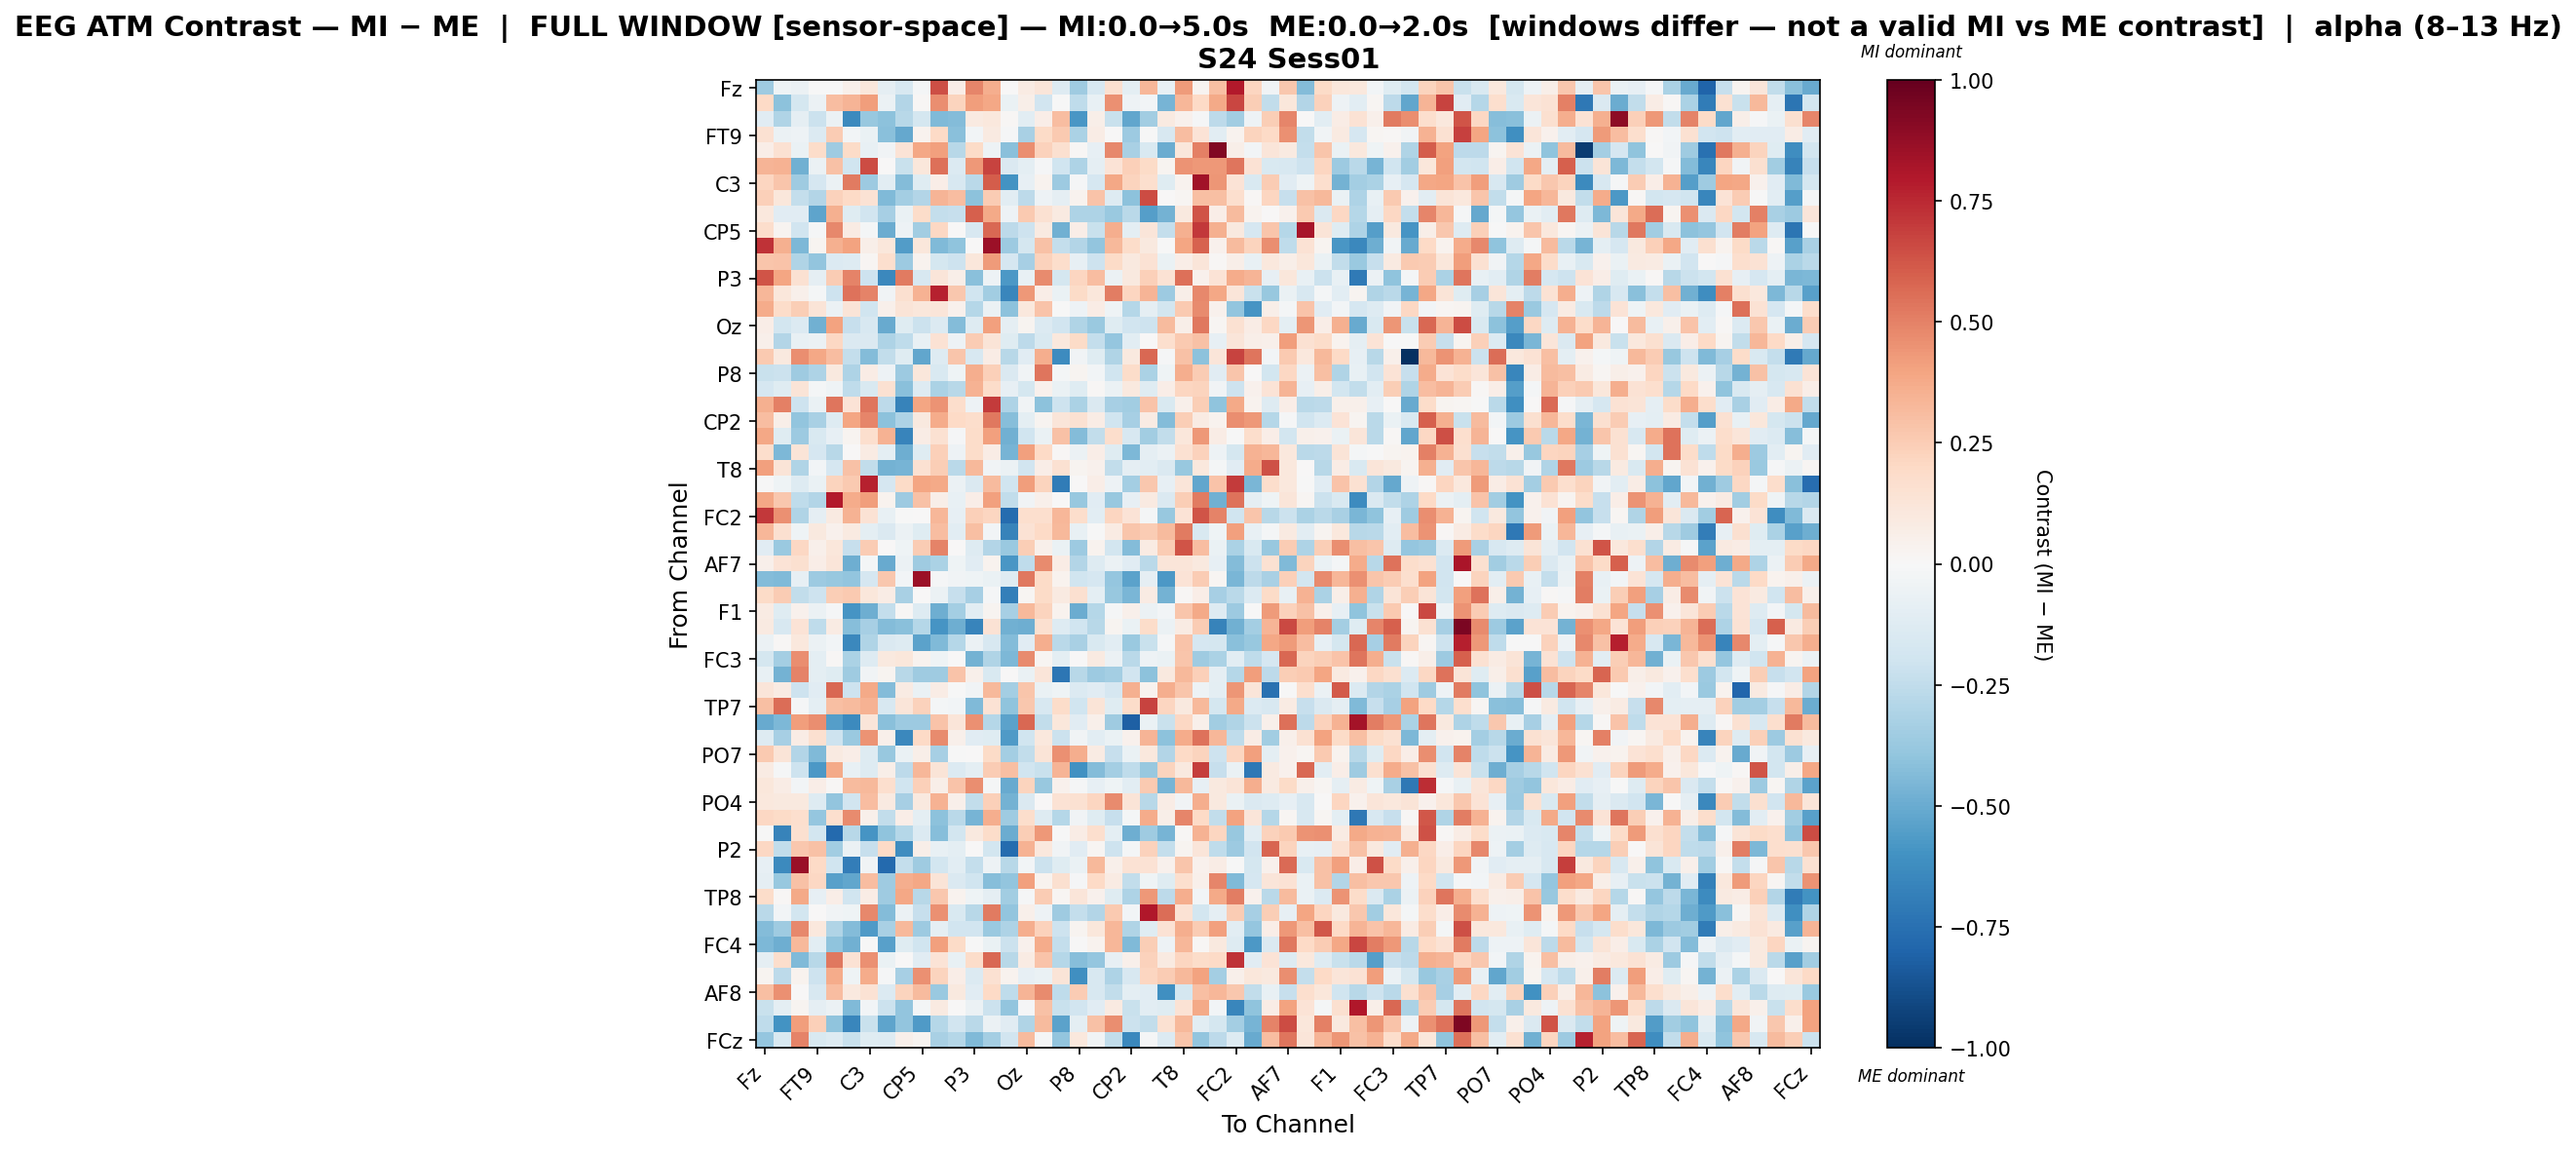

Values plotted in this chart, from the file beside it:
, Fz, F3, F7, FT9, FC5, FC1, C3, T7, TP9, CP5, CP1, Pz, P3, P7, O1, Oz, O2, P4, P8, TP10, CP6, CP2, Cz
Fz, -0.354, -0.03951, -0.05527, -0.001846, -0.002927, 0.05162, 0.1151, -0.09349, -0.1636, -0.01902, 0.6418, 0.06813, 0.4873, 0.3648, 0.002577, 0.08176, 0.1176, -0.1262, -0.3574, -0.1635, 0.1578, -0.09576, 0.3335
F3, 0.1994, -0.414, -0.1761, -0.06104, 0.3051, 0.3416, 0.4215, -0.06147, -0.2951, 0.01159, 0.4667, 0.2254, 0.418, 0.3849, -0.06297, 0.05601, -0.1952, -0.005441, -0.2525, -0.07205, 0.4605, -0.04829, -0.02563
F7, -0.1149, -0.3045, -0.09282, -0.2128, -0.06128, -0.6401, -0.381, -0.411, -0.2747, -0.1782, -0.442, -0.437, 0.09179, 0.1017, 0.009602, -0.1051, 0.06331, 0.3047, -0.5796, 0.05487, -0.2195, -0.5225, -0.3456
FT9, 0.1531, -0.0605, -0.05368, -0.1362, 0.2558, -0.02376, -0.06996, -0.4146, -0.5099, 0.03134, 0.2022, -0.4159, -0.02995, 0.08688, -0.009406, -0.3223, 0.1915, 0.26, -0.3201, 0.07753, 0.006809, -0.3643, -0.004962
FC5, 0.06786, 0.1499, -0.06951, 0.185, -0.352, 0.1907, -0.07418, -0.03583, 0.1365, 0.3843, 0.4083, -0.2739, 0.1944, -0.05132, -0.4153, 0.4673, 0.2327, 0.1604, 0.01079, -0.08181, 0.4814, -0.3231, -0.1502
FC1, 0.3394, 0.3494, -0.4814, -0.06205, 0.2949, -0.1985, 0.6518, 0.001011, -0.2227, 0.1136, 0.5522, -0.1358, 0.436, 0.6777, -0.1411, -0.09688, -0.01411, -0.1984, -0.3049, -0.09298, 0.1362, 0.2354, 0.1898
C3, 0.212, 0.2809, -0.3531, -0.1654, -0.05991, 0.5166, -0.3657, -0.102, -0.4348, -0.1226, 0.06345, -0.1633, -0.2672, 0.6029, -0.5991, -0.08497, 0.03804, -0.3603, -0.009959, -0.167, 0.3906, 0.2216, 0.1691
T7, 0.2356, 0.1106, -0.2414, -0.2964, 0.227, 0.1989, 0.1454, -0.4406, -0.3413, -0.2932, 0.3367, 0.3073, -0.41, 0.2572, -0.1069, -0.263, -0.0512, -0.09015, 0.03179, 0.2825, -0.1256, -0.4088, 0.6505
TP9, 0.1052, -0.1114, -0.114, -0.53, 0.3554, -0.1244, -0.1881, -0.3346, -0.06973, 0.1834, -0.2394, -0.2277, 0.6007, 0.3754, -0.04874, 0.2644, 0.1558, 0.09233, -0.3056, -0.3093, -0.3713, -0.269, -0.5471
CP5, 0.1751, 0.02876, -0.1923, -0.01476, 0.4825, 0.08231, -0.02275, -0.4975, -0.05301, -0.351, 0.2078, 0.006192, -0.1574, 0.5742, -0.2593, -0.2057, 0.09169, -0.4778, 0.06965, -0.2201, 0.3629, -0.09563, 0.119
CP1, 0.7211, 0.3578, -0.448, 0.02684, 0.3529, 0.404, 0.05538, 0.11, -0.556, 0.1118, -0.4417, -0.4051, 0.006146, 0.8575, -0.3626, -0.1734, 0.2908, -0.2372, -0.2932, -0.3947, 0.3263, 0.1817, 0.09916
Pz, 0.2765, 0.2859, -0.3012, -0.3942, -0.1336, -0.1268, 0.02068, 0.1653, -0.3623, 0.03718, -0.1768, -0.2101, 0.1159, 0.4285, -0.1682, -0.333, 0.2278, 0.1757, -0.08306, -0.2082, 0.188, 0.09641, 0.1461
P3, 0.6283, 0.3929, 0.1549, -0.09167, 0.2573, 0.4964, -0.2096, -0.6413, 0.5161, -0.1578, 0.1187, 0.05935, -0.4148, -0.05273, -0.5752, -0.07192, 0.4719, -0.1748, 0.2171, 0.3125, -0.05893, 0.1005, 0.2368
P7, 0.3302, 0.1143, 0.0527, -0.02256, -0.2056, 0.5414, 0.4994, -0.03285, 0.1574, 0.3505, 0.7715, 0.2713, -0.1974, -0.3502, -0.6507, 0.4299, 0.06586, -0.06704, 0.1907, 0.1116, 0.5156, 0.2121, 0.3411
O1, 0.374, 0.1871, 0.2437, 0.1299, -0.05666, 0.1314, -0.1966, 0.04701, 0.1327, 0.113, 0.1232, 0.04212, -0.2821, -0.06192, -0.4105, 0.1052, 0.2877, -0.001133, -0.04894, 0.07454, -0.04185, -0.2874, -0.08714
Oz, 0.06613, -0.1832, -0.1375, -0.479, 0.4035, -0.2304, -0.1588, -0.5018, -0.1222, -0.2146, -0.1348, -0.4297, -0.131, 0.4073, -0.09186, 0.02643, -0.1383, -0.1909, -0.2969, -0.37, -0.1187, -0.1937, -0.2108
O2, 0.04956, -0.2939, -0.07556, -0.05918, 0.2103, -0.1465, -0.144, -0.3117, -0.2554, -0.07599, 0.1417, -0.05028, 0.2525, 0.1263, -0.1226, -0.261, -0.1541, 0.1052, 0.1942, -0.2395, -0.3854, -0.1048, 0.0005361
P4, 0.2622, 0.09786, 0.4654, 0.3832, 0.3108, -0.242, -0.4372, -0.2489, -0.1212, -0.5231, -0.1307, 0.2805, -0.1628, 0.07444, -0.2762, -0.1096, 0.3605, -0.6256, -0.03815, -0.1209, -0.3044, 0.09408, 0.5745
P8, -0.2188, -0.2125, -0.3545, -0.3075, 0.09816, -0.3085, 0.0773, -0.04707, -0.3639, 0.1169, -0.1538, -0.03988, 0.3636, 0.2399, -0.1423, -0.03529, 0.5363, -0.02055, 0.02796, -0.02668, -0.1956, 0.1873, -0.3182
TP10, -0.1718, -0.1179, 0.1279, -0.01721, -0.04598, -0.2541, -0.1559, 0.154, -0.4179, -0.1286, -0.3161, -0.2788, 0.3486, 0.183, -0.08376, -0.1787, 0.04363, -0.06636, -0.1233, 0.01035, -0.05543, 0.1016, -0.1234
CP6, 0.3544, 0.5076, -0.2057, -0.06419, 0.5379, 0.1377, 0.5333, -0.2612, -0.67, 0.3959, 0.4494, 0.1756, -0.04917, 0.6986, -0.3049, -0.03298, -0.4084, -0.2084, -0.3128, -0.1451, -0.3295, -0.349, 0.2879
CP2, 0.3064, 0.05635, -0.3932, -0.3218, -0.1297, 0.391, 0.4912, -0.4127, -0.3055, 0.09641, 0.375, 0.1997, 0.1749, 0.5263, -0.4245, -0.09625, 0.02488, 0.1222, 0.1558, 0.07202, -0.1996, -0.3281, 0.08295
Cz, 0.3852, -0.1222, -0.3594, -0.1535, -0.0784, 0.02838, 0.1715, 0.3507, -0.6568, 0.07248, 0.1519, -0.008007, 0.1812, 0.4139, -0.4796, -0.1964, -0.06945, 0.2915, -0.4324, -0.246, 0.1761, -0.1587, -0.3479
C4, 0.178, -0.4512, 0.1314, -0.1648, -0.278, 0.0006365, 0.08073, -0.09631, -0.4855, -0.1178, 0.2409, -0.05434, 0.1844, 0.07535, -0.4686, 0.4085, 0.1981, 0.01048, -0.05809, 0.06477, -0.1187, -0.4457, -0.08935
T8, 0.4085, 0.1272, -0.3024, -0.02418, -0.1704, 0.2909, -0.2468, -0.4711, -0.4651, 0.1541, 0.2472, -0.2668, 0.3234, -0.03769, -0.05547, -0.19, 0.06443, 0.1531, 0.0272, 0.04576, -0.2475, -0.08638, -0.1082
FT10, -0.002326, -0.044, -0.1278, -0.06937, 0.2214, 0.2585, 0.7694, -0.166, 0.1875, 0.3978, 0.3825, -0.06207, -0.1454, 0.3178, -0.203, 0.4166, 0.2234, -0.6963, 0.003877, 0.06385, -0.05077, -0.3413, 0.2662
FC6, 0.3859, 0.2703, -0.2503, -0.2963, 0.7956, 0.3718, 0.4206, 0.03185, -0.3611, 0.292, 0.05737, -0.07665, 0.06498, 0.4086, -0.2485, -0.03576, 0.05058, 0.001956, -0.3781, -0.1146, -0.379, -0.08271, 0.0919
FC2, 0.7091, 0.4598, -0.3003, -0.0876, 0.08933, 0.3467, 0.1432, -0.0742, -0.005886, 0.002065, 0.3352, -0.07923, 0.2369, 0.2157, -0.769, 0.1654, 0.1718, 0.3293, 0.1781, -0.1062, 0.2136, 0.137, -0.01948
F4, 0.3296, 0.1623, -0.04248, 0.09615, 0.04569, 0.09251, -0.09939, -0.1431, -0.05646, -0.119, 0.3115, -0.1039, 0.302, -0.03005, -0.6713, 0.1443, 0.1967, 0.3207, -0.07777, -0.004486, 0.07906, 0.277, 0.2535
F8, -0.1129, -0.3714, 0.2097, 0.04771, 0.1097, -0.2338, 0.2562, 0.005037, -0.04197, 0.251, 0.493, 0.005704, -0.1297, -0.2928, -0.3719, 0.2497, 0.04722, -0.07004, -0.3612, 0.03473, -0.1856, -0.4345, 0.08125
AF7, 0.0532, 0.1338, 0.1622, 0.06997, 0.1222, -0.4853, -0.02314, -0.5076, -0.0617, -0.3546, -0.3168, -0.04265, -0.1158, 0.03142, -0.5816, -0.2529, 0.4729, 0.07375, -0.2914, -0.1317, -0.06198, -0.1166, -0.2731
AF3, -0.4348, -0.4435, -0.08206, -0.3602, -0.3773, -0.3942, -0.1693, 0.2661, -0.02979, 0.8592, -0.01224, -0.03372, -0.04379, -0.0637, -0.1185, 0.5297, 0.1911, 0.03798, -0.1965, -0.1648, -0.3875, -0.5373, -0.08632
AFz, 0.1933, 0.2536, -0.2493, -0.2065, 0.2429, 0.2589, 0.1124, 0.0761, -0.3223, 0.007054, -0.0557, -0.2321, -0.3344, -0.01393, -0.6805, 0.01672, 0.1942, 0.09292, 0.1617, -0.1013, -0.3801, -0.4563, 0.08051
F1, 0.08114, -0.1176, 0.03994, -0.05684, -0.01471, -0.5928, -0.4898, -0.2355, 0.01034, -0.1308, -0.4856, -0.3426, -0.1065, 0.02939, -0.3328, 0.3262, 0.2223, 0.03265, -0.4992, -0.283, -0.0107, 0.05194, -0.05824
F5, 0.09122, -0.1616, 0.1344, -0.2528, 0.08275, -0.4221, -0.331, -0.4298, -0.4167, -0.289, -0.5914, -0.4867, -0.6624, 0.1436, -0.4796, -0.4869, 0.1589, -0.1323, -0.1977, -0.277, 0.02593, -0.06618, 0.1847
FT7, -0.05512, 0.01466, 0.1064, -0.06104, -0.02969, -0.6474, -0.299, -0.1479, -0.1279, -0.5329, -0.4392, -0.2882, -0.05729, -0.1576, -0.4356, -0.1098, 0.3638, -0.2727, -0.3271, -0.1508, -0.1063, -0.3693, -0.2265
FC3, -0.1735, -0.3426, 0.4682, -0.09823, 0.01509, -0.3177, -0.1266, 0.09716, 0.1165, 0.03752, -0.0438, 0.005762, -0.4696, -0.2979, -0.4469, 0.4697, 0.02268, -0.0974, 0.004728, 0.09017, -0.05605, -0.2704, -0.05149
C1, -0.07043, -0.474, 0.4923, -0.09646, -0.1214, -0.3541, -0.0317, 0.02794, -0.281, -0.3581, -0.3556, 0.2815, 0.04922, -0.1512, 0.001295, -0.0675, 0.1243, -0.7247, -0.2768, -0.3645, -0.3436, -0.188, -0.409
C5, 0.1214, 0.0831, -0.2067, -0.1151, 0.575, -0.2049, 0.3764, -0.4352, 0.08421, -0.06592, 0.07612, -0.002487, -0.03569, 0.3268, -0.3382, 0.2758, -0.06807, -0.04181, -0.1376, -0.1155, -0.1694, 0.3524, 0.03218
TP7, 0.2982, 0.5601, -0.01005, -0.09871, 0.3038, 0.3188, 0.3508, -0.1621, 0.1239, 0.2327, -0.02, -0.02935, -0.4391, 0.1447, -0.4009, 0.2716, -0.1574, 0.1841, -0.1965, 0.1284, -0.1191, 0.1838, 0.6792
CP3, -0.504, -0.4504, 0.4156, 0.4661, -0.5492, -0.6374, 0.1226, -0.415, -0.3662, -0.3667, 0.2875, 0.1184, 0.4582, -0.289, -0.5318, 0.5709, -0.2449, 0.1112, -0.111, 0.05124, -0.3517, -0.8182, -0.06711
P1, -0.132, -0.3343, 0.07621, 0.159, -0.2045, -0.3707, 0.448, 0.04917, -0.6448, 0.1965, 0.4734, 0.05226, -0.1104, -0.1197, -0.5702, -0.1963, 0.1087, -0.2138, -0.03833, -0.103, -0.06563, 0.03963, 0.3389
PO7, 0.2634, 0.1265, -0.2947, -0.44, 0.09244, 0.06836, -0.1255, -0.3761, -0.06869, 0.06006, -0.3348, -0.001324, 0.004429, 0.1886, -0.3399, -0.2463, 0.1292, 0.4573, 0.3669, 0.0798, -0.2266, -0.0696, 0.1036
PO3, 0.08378, -0.01448, -0.2035, -0.5762, 0.3821, -0.07129, -0.1322, 0.05671, -0.2643, 0.3306, 0.1306, -0.1377, -0.1012, 0.2543, 0.2993, -0.1958, -0.2207, 0.336, -0.6033, -0.4311, -0.3419, -0.255, -0.3784
POz, 0.1159, 0.07691, -0.0312, 0.06703, 0.01147, 0.3152, 0.3263, 0.1653, -0.2009, 0.2415, 0.05805, 0.283, 0.4635, -0.01301, -0.5065, 0.2216, -0.3774, 0.04051, -0.01513, -0.08108, -0.0405, -0.1027, 0.26
PO4, 0.1033, 0.09601, 0.09428, -0.1289, -0.3954, -0.1908, 0.3123, 0.09244, -0.3302, 0.09412, 0.3491, 0.05209, -0.2465, 0.2347, -0.4724, -0.1422, 0.00376, 0.1458, 0.1518, 0.2158, 0.4754, 0.1321, -0.2805
PO8, 0.2066, 0.1913, 0.1678, -0.3897, 0.1703, 0.4753, 0.05422, -0.2441, 0.06592, -0.09527, -0.4086, -0.2714, -0.4687, 0.3599, -0.3584, 0.1734, -0.1317, -0.2822, -0.03618, -0.125, -0.233, -0.02136, 0.3715
P6, -0.006808, -0.6672, 0.1611, -0.1866, -0.781, -0.2804, -0.588, -0.3993, -0.2864, -0.1364, -0.4226, -0.1844, 0.09911, 0.1839, -0.4923, 0.25, 0.431, -0.002922, 0.07159, 0.1661, -0.09944, -0.4874, -0.3592
P2, 0.2041, -0.2459, 0.2686, 0.2928, -0.35, -0.05921, -0.2277, 0.2019, -0.6196, 0.05599, -0.072, -0.09496, 0.005751, -0.1809, -0.7697, 0.3487, 0.1037, -0.03738, -0.1156, 0.02332, -0.2085, -0.0221, 0.2285
CPz, -0.08415, -0.6375, 0.8603, 0.1975, -0.2014, -0.6906, -0.03504, -0.7766, -0.2369, -0.3579, -0.1805, -0.1059, -0.2397, -0.05079, -0.2804, -0.02624, -0.2172, -0.1236, -0.07023, 0.3251, 0.05463, 0.1472, 0.1409
CP4, -0.08605, -0.3774, 0.2945, 0.2036, -0.5412, -0.5225, 0.3083, -0.3534, 0.3606, 0.3841, 0.1293, -0.1411, -0.1957, -0.4277, -0.3953, 0.411, 0.03764, 0.1571, -0.008351, 0.1986, 0.08473, -0.2466, -0.04251
TP8, 0.1827, 0.01151, 0.3803, -0.0846, 0.0693, -0.1953, 0.07759, -0.3591, 0.3835, -0.2795, 0.2697, 0.03279, -0.04535, -0.09192, -0.3464, -0.007855, 0.2508, 0.01711, 0.1218, 0.04242, -0.1177, -0.3116, 0.4318
C6, -0.268, -0.02493, -0.1841, 0.002224, -0.03197, -0.04531, 0.4821, -0.436, -0.06235, -0.2285, 0.4546, -0.1533, -0.2771, 0.5209, -0.3967, 0.05184, -0.05395, -0.3549, -0.2346, -0.2951, 0.2605, -0.02635, 0.8044
C2, -0.4325, -0.3554, 0.4806, 0.1038, -0.2974, -0.4359, -0.5661, -0.3267, 0.322, -0.3669, -0.08906, -0.1882, -0.1921, -0.3712, -0.3075, 0.3594, 0.232, -0.2102, 0.02696, 0.112, 0.3287, -0.3021, -0.1215
FC4, -0.4463, -0.4863, 0.3232, -0.1088, -0.3999, -0.4791, -0.002554, -0.5444, -0.1203, -0.2019, 0.4064, 0.1877, -0.003711, -0.06414, -0.2169, 0.03957, 0.3718, -0.239, -0.007493, 0.03546, 0.3282, -0.4404, 0.249
FT8, -0.08783, 0.1772, -0.4414, -0.28, 0.5291, 0.1475, 0.4598, -0.06612, 0.003757, -0.1143, 0.1344, -0.07551, 0.1871, 0.5706, -0.2787, 0.08559, 0.2837, -0.2835, -0.4245, -0.3889, -0.08186, 0.05181, 0.2297
F6, 0.02862, -0.2588, 0.0342, -0.2091, 0.3729, -0.04337, 0.3715, -0.01264, -0.3314, 0.46, 0.2232, 0.06999, -0.1341, 0.153, 0.03362, -0.08056, -0.07007, 0.1299, -0.6094, -0.16, -0.306, -0.1638, 0.214
AF8, 0.3046, 0.4604, 0.001153, -0.1637, 0.3111, 0.09604, 0.147, -0.1353, 0.2225, 0.3161, -0.3711, 0.09475, -0.1147, 0.2025, -0.2546, 0.3403, 0.4716, -0.2509, 0.2532, -0.1572, -0.2457, -0.09855, -0.1118
AF4, -0.2249, -0.1011, 0.02734, -0.09157, -0.06028, -0.4445, -0.02687, -0.2152, -0.3909, -0.02151, 0.09335, 0.004564, -0.05772, -0.2184, -0.3931, -0.009244, 0.2922, -0.2194, -0.1938, -0.1153, 0.09287, -0.2243, -0.1031
F2, -0.2527, -0.5988, 0.4198, 0.2405, -0.4049, -0.6489, -0.2218, -0.5252, -0.3939, -0.568, -0.2848, -0.1883, -0.2664, -0.0613, -0.1098, -0.2991, 0.318, -0.5328, -0.09906, 0.2903, 0.4612, -0.2147, -0.25
... 1 more rows
